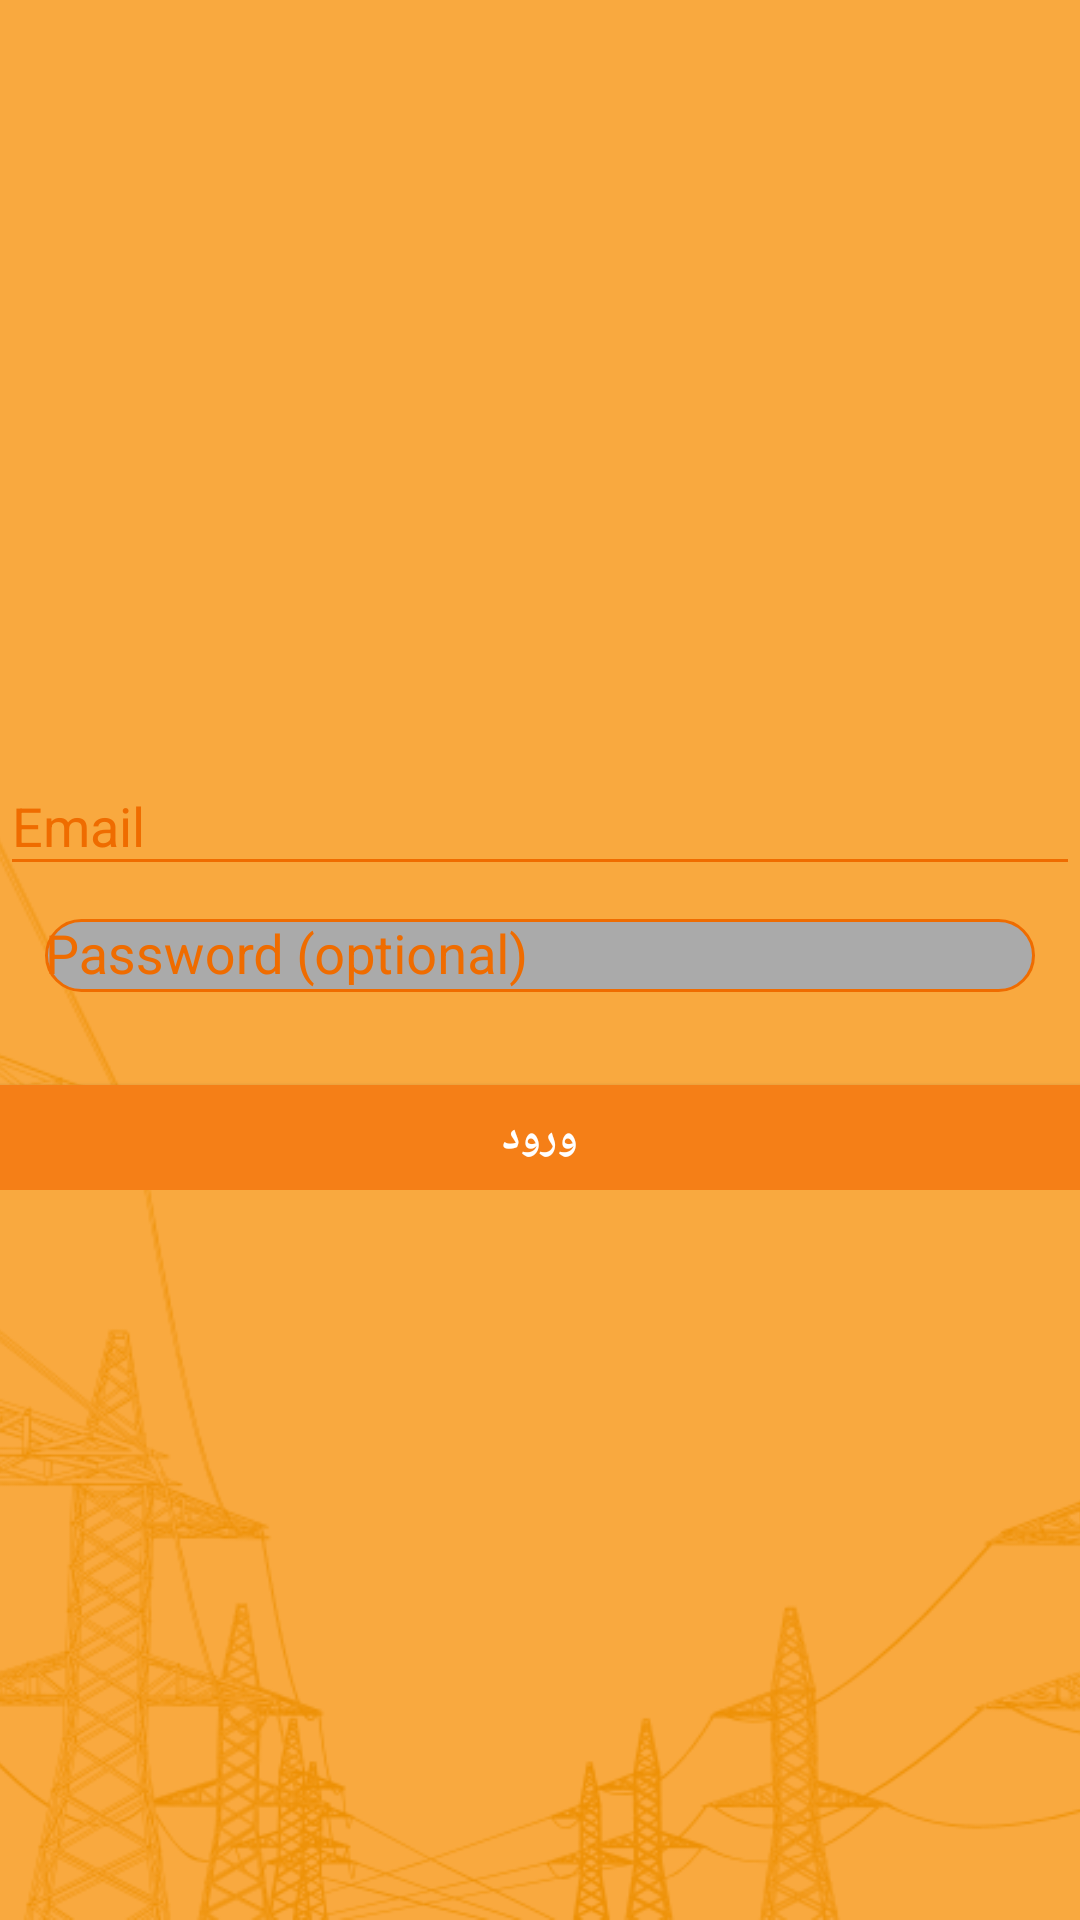

Reconstruct the res/layout file that produces this screen, plus the resources it refers to.
<!-- AndroidManifest.xml: activity theme NoActionBarTheme -->
<!-- res/layout/activity_login.xml -->
<RelativeLayout xmlns:android="http://schemas.android.com/apk/res/android"
    xmlns:tools="http://schemas.android.com/tools"
    android:layout_width="wrap_content"
    android:layout_height="match_parent"
    android:background="#ffffff"
    tools:context="com.nima.powerprototype.LoginActivity">

    <ImageView
        android:scaleType="centerCrop"
        android:layout_width="match_parent"
        android:layout_height="match_parent"
        android:id="@+id/root_view"
        android:src="@drawable/login_background">


    </ImageView>
    <LinearLayout
        android:layout_width="match_parent"
        android:layout_height="match_parent"
        android:gravity="center_horizontal"
        android:orientation="vertical"
        >


        
        <ProgressBar
            android:id="@+id/login_progress"
            style="?android:attr/progressBarStyleLarge"
            android:layout_width="wrap_content"
            android:layout_height="wrap_content"
            android:layout_marginBottom="8dp"
            android:visibility="gone" />

        <ScrollView
            android:id="@+id/login_form"
            android:layout_width="match_parent"
            android:layout_height="match_parent">

            <LinearLayout
                android:id="@+id/email_login_form"
                android:layout_width="match_parent"
                android:layout_height="wrap_content"
                android:layout_gravity="center"
                android:orientation="vertical">

                <android.support.design.widget.TextInputLayout
                    android:layout_width="match_parent"
                    android:layout_height="wrap_content">

                    <AutoCompleteTextView
                        android:id="@+id/email"
                        android:layout_width="match_parent"
                        android:layout_height="wrap_content"
                        android:drawableRight="@drawable/ic_home_black_24dp"
                        android:hint="@string/prompt_email"
                        android:inputType="textEmailAddress"
                        android:maxLines="1"

                        android:singleLine="true"
                        android:drawableEnd="@drawable/ic_home_black_24dp" />

                </android.support.design.widget.TextInputLayout>

                <android.support.design.widget.TextInputLayout
                    android:layout_width="match_parent"
                    android:layout_height="wrap_content">

                    <EditText
                        android:id="@+id/password"
                        android:layout_width="match_parent"
                        android:layout_height="wrap_content"
                        android:hint="@string/prompt_password"
                        android:imeActionId="6"
                        style="@style/editTextTheme"

                        android:background="@drawable/edit_text_back"
                        android:layout_margin="15dp"
                        android:drawableRight="@drawable/ic_notifications_black_24dp"
                        android:imeActionLabel="@string/action_sign_in_short"
                        android:imeOptions="actionUnspecified"
                        android:inputType="textPassword"
                        android:maxLines="1"
                        android:singleLine="true"
                        android:drawableEnd="@drawable/ic_notifications_black_24dp" />

                </android.support.design.widget.TextInputLayout>

                <Button
                    android:id="@+id/email_sign_in_button"
                    style="?android:textAppearanceSmall"
                    android:layout_width="match_parent"
                    android:layout_height="35dp"
                    android:layout_marginTop="16dp"
                    android:background="@color/colorPrimary"
                    android:foreground="@drawable/round_login_item"
                    android:text="@string/action_sign_in"
                    android:textColor="#ffffff"
                    android:textStyle="bold" />

            </LinearLayout>
        </ScrollView>


    </LinearLayout>
</RelativeLayout>
<!-- resources referenced by this layout -->
<resources>
  <color name="colorPrimary">#f57f17</color>
  <!-- drawable edit_text_back (drawable) -->
  <shape xmlns:android="http://schemas.android.com/apk/res/android" android:shape="rectangle" >
      <solid android:color="@android:color/darker_gray" />
      <stroke android:width="1dip" android:color="@color/secondary_text"/>
      <corners
          android:bottomLeftRadius="16dp"
          android:bottomRightRadius="16dp"
          android:topLeftRadius="16dp"
          android:topRightRadius="16dp" />
  </shape>
  <!-- drawable login_background: png bitmap (drawable, 28169 bytes) -->
  <!-- drawable round_login_item (drawable) -->
  <?xml version="1.0" encoding="UTF-8"?>
  <shape xmlns:android="http://schemas.android.com/apk/res/android">
      <solid android:color="#FFFFFF" />
      <stroke
          android:width="0dp"
          android:color="#ffffff" />
      <gradient
      android:startColor="#ffffffff"
      android:endColor="#110000FF"
      android:angle="90"/>
  
      <padding
          android:bottom="5dp"
          android:left="25dp"
          android:right="25dp"
          android:top="5dp" />
      <corners
          android:bottomLeftRadius="7dp"
          android:bottomRightRadius="7dp"
          android:topLeftRadius="7dp"
          android:topRightRadius="7dp" />
  </shape>
  <string name="action_sign_in">ورود</string>
  <string name="action_sign_in_short">Sign in</string>
  <string name="prompt_email">Email</string>
  <string name="prompt_password">Password (optional)</string>
  <style name="editTextTheme" parent="@android:style/Widget.EditText">
          <item name="android:textColorHint">@color/secondary_text</item>
          <item name="colorControlNormal">@color/secondary_text</item>
          <item name="colorControlActivated">@color/secondary_text</item>
          <item name="colorControlHighlight">@color/secondary_text</item>
  
  
      </style>
  <style name="NoActionBarTheme" parent="Theme.AppCompat.Light.NoActionBar">
          <item name="android:textColorHint">@color/secondary_text</item>
          <item name="colorControlNormal">@color/secondary_text</item>
          <item name="colorControlActivated">@color/secondary_text</item>
          <item name="colorControlHighlight">@color/secondary_text</item>
          <item name="colorPrimary">@color/colorPrimary</item>
          <item name="colorPrimaryDark">@color/colorPrimaryDark</item>
          <item name="colorAccent">@color/colorAccent</item>
      </style>
  <color name="secondary_text">#ef6c00</color>
  <color name="colorPrimaryDark">#cc7e12</color>
  <color name="colorAccent">#FF4081</color>
</resources>
